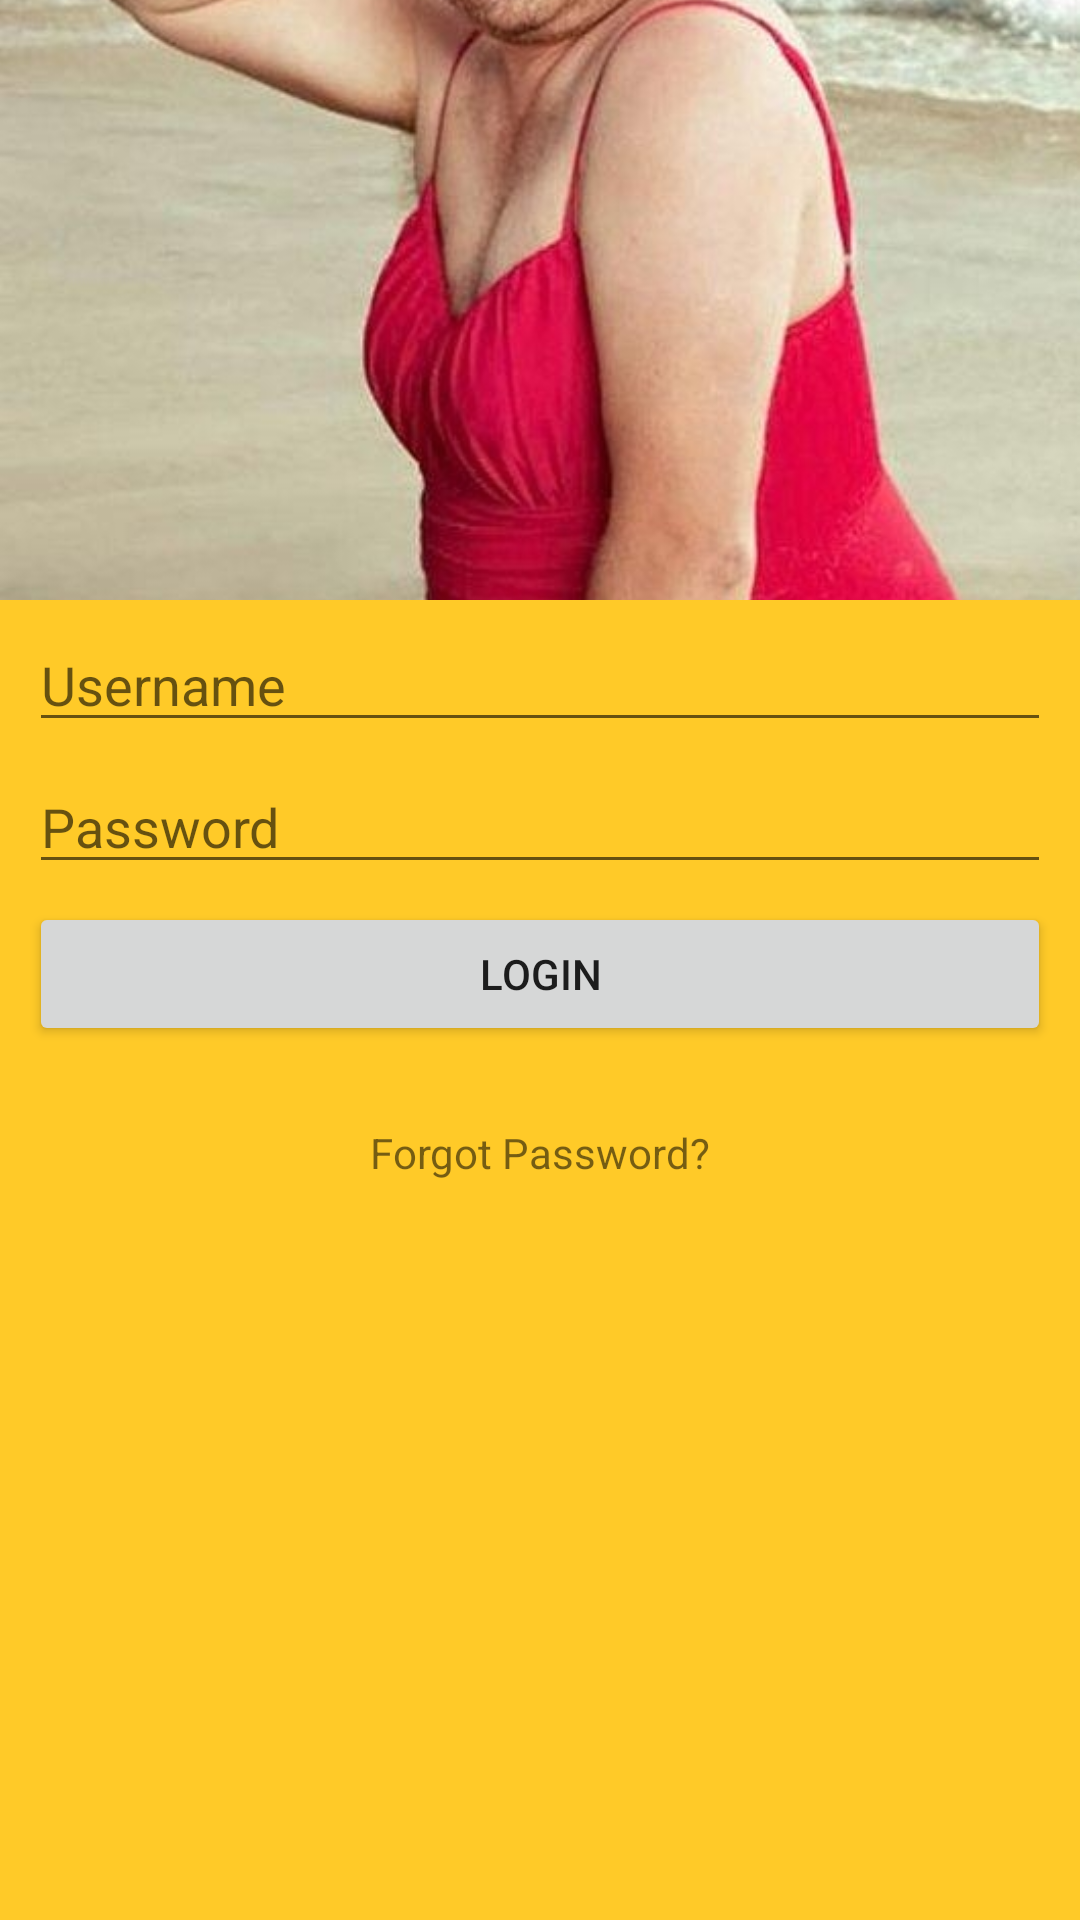

This screen was rendered from an Android layout file. Write that file and the resources it references.
<!-- AndroidManifest.xml: application theme AppTheme -->
<!-- res/layout/activity_login.xml -->
<?xml version="1.0" encoding="utf-8"?>
<LinearLayout xmlns:android="http://schemas.android.com/apk/res/android"
    android:orientation="vertical" android:layout_width="match_parent"
    android:layout_height="match_parent"
    android:background="@color/background_login"
    android:padding="@dimen/activity_horizontal_margin">

    <ImageView
        android:layout_width="match_parent"
        android:layout_height="200dp"
        android:scaleType="centerCrop"
        android:src="@drawable/maricon1"/>
    <EditText
        android:id="@+id/textUsername"
        android:layout_width="match_parent"
        android:layout_height="wrap_content"
        android:layout_marginTop="6dp"
        android:layout_marginLeft="10dp"
        android:layout_marginStart="10dp"
        android:layout_marginEnd="10dp"
        android:layout_marginRight="10dp"
        android:hint="@string/username"/>
    <EditText
        android:id="@+id/textPassword"
        android:layout_width="match_parent"
        android:layout_height="wrap_content"
        android:hint="@string/password"
        android:inputType="textPassword"
        android:layout_marginLeft="10dp"
        android:layout_marginStart="10dp"
        android:layout_marginEnd="10dp"
        android:layout_marginRight="10dp"
        android:layout_marginTop="6dp"/>
    <Button
        android:id="@+id/buttonLogin"
        android:layout_width="match_parent"
        android:layout_height="wrap_content"
        android:text="@string/button_login_text"
        android:layout_marginLeft="10dp"
        android:layout_marginStart="10dp"
        android:layout_marginEnd="10dp"
        android:layout_marginRight="10dp"
        android:layout_marginTop="6dp"/>
    <TextView
        android:layout_width="wrap_content"
        android:layout_height="wrap_content"
        android:layout_marginTop="6dp"
        android:padding="20dp"
        android:layout_gravity="center"
        android:text="@string/forgot_password"/>

</LinearLayout>
<!-- resources referenced by this layout -->
<resources>
  <color name="background_login">#ffca28</color>
  <!-- drawable maricon1: jpg bitmap (drawable, 195851 bytes) -->
  <string name="button_login_text">Login</string>
  <string name="forgot_password">Forgot Password?</string>
  <string name="password">Password</string>
  <string name="username">Username</string>
  <style name="AppTheme" parent="Theme.AppCompat.Light.DarkActionBar">
          
          <item name="colorPrimary">@color/colorPrimary</item>
          <item name="colorPrimaryDark">@color/colorPrimaryDark</item>
          <item name="colorAccent">@color/colorAccent</item>
          <item name="android:navigationBarColor">@color/colorPrimary</item>
      </style>
  <color name="colorPrimary">#3F51B5</color>
  <color name="colorPrimaryDark">#303F9F</color>
  <color name="colorAccent">#FF4081</color>
</resources>
